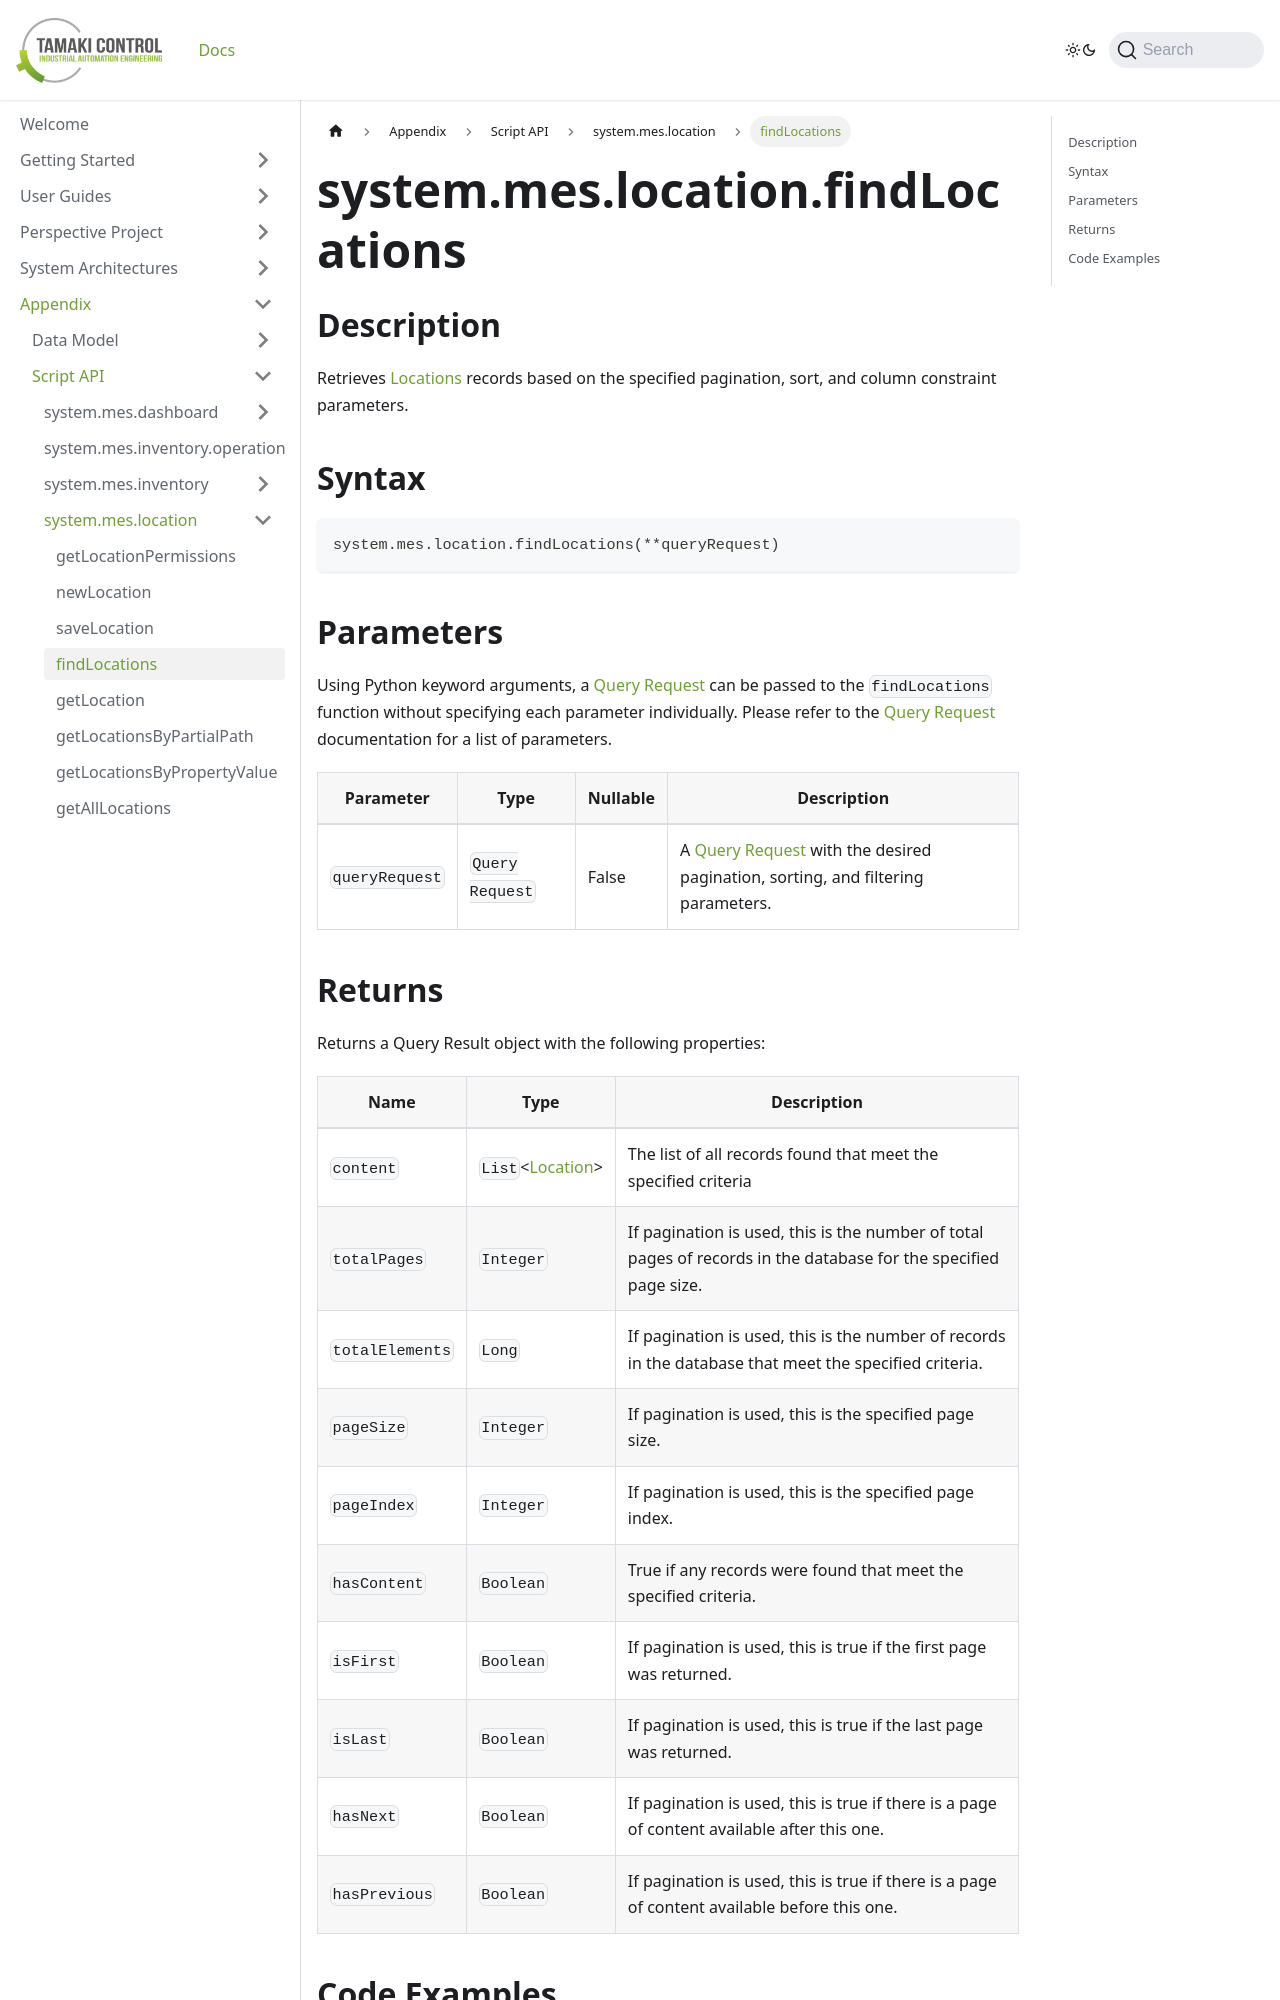

repository: TamakiControl/tamaki-mes-docs · page: docs/appendix/script-api/location-script-api/find-locations/index.html · generator: docusaurus

---
sidebar_position: 4
title: "findLocations"
description: "Retrieves locations based on the specified pagination, sort, and column constraint parameters."
---

# system.mes.location.findLocations

## Description

Retrieves [Locations](../../data-model/location-model/location) records based on the specified pagination, sort, and column constraint parameters.

## Syntax

```python
system.mes.location.findLocations(**queryRequest)
```

## Parameters

Using Python keyword arguments, a [Query Request](../query-script-api/new-query-request) can be passed to the `findLocations` function
without specifying each parameter individually. Please refer to the [Query Request](../query-script-api/new-query-request) documentation for a list of parameters.

| Parameter      | Type            | Nullable | Description                                                                                                                                                                                                                                                                                               |
|----------------|-----------------|----------|-----------------------------------------------------------------------------------------------------------------------------------------------------------------------------------------------------------------------------------------------------------------------------------------------------------|
| `queryRequest` | `Query Request` | False    | A [Query Request](../query-script-api/new-query-request) with the desired pagination, sorting, and filtering parameters.  |
